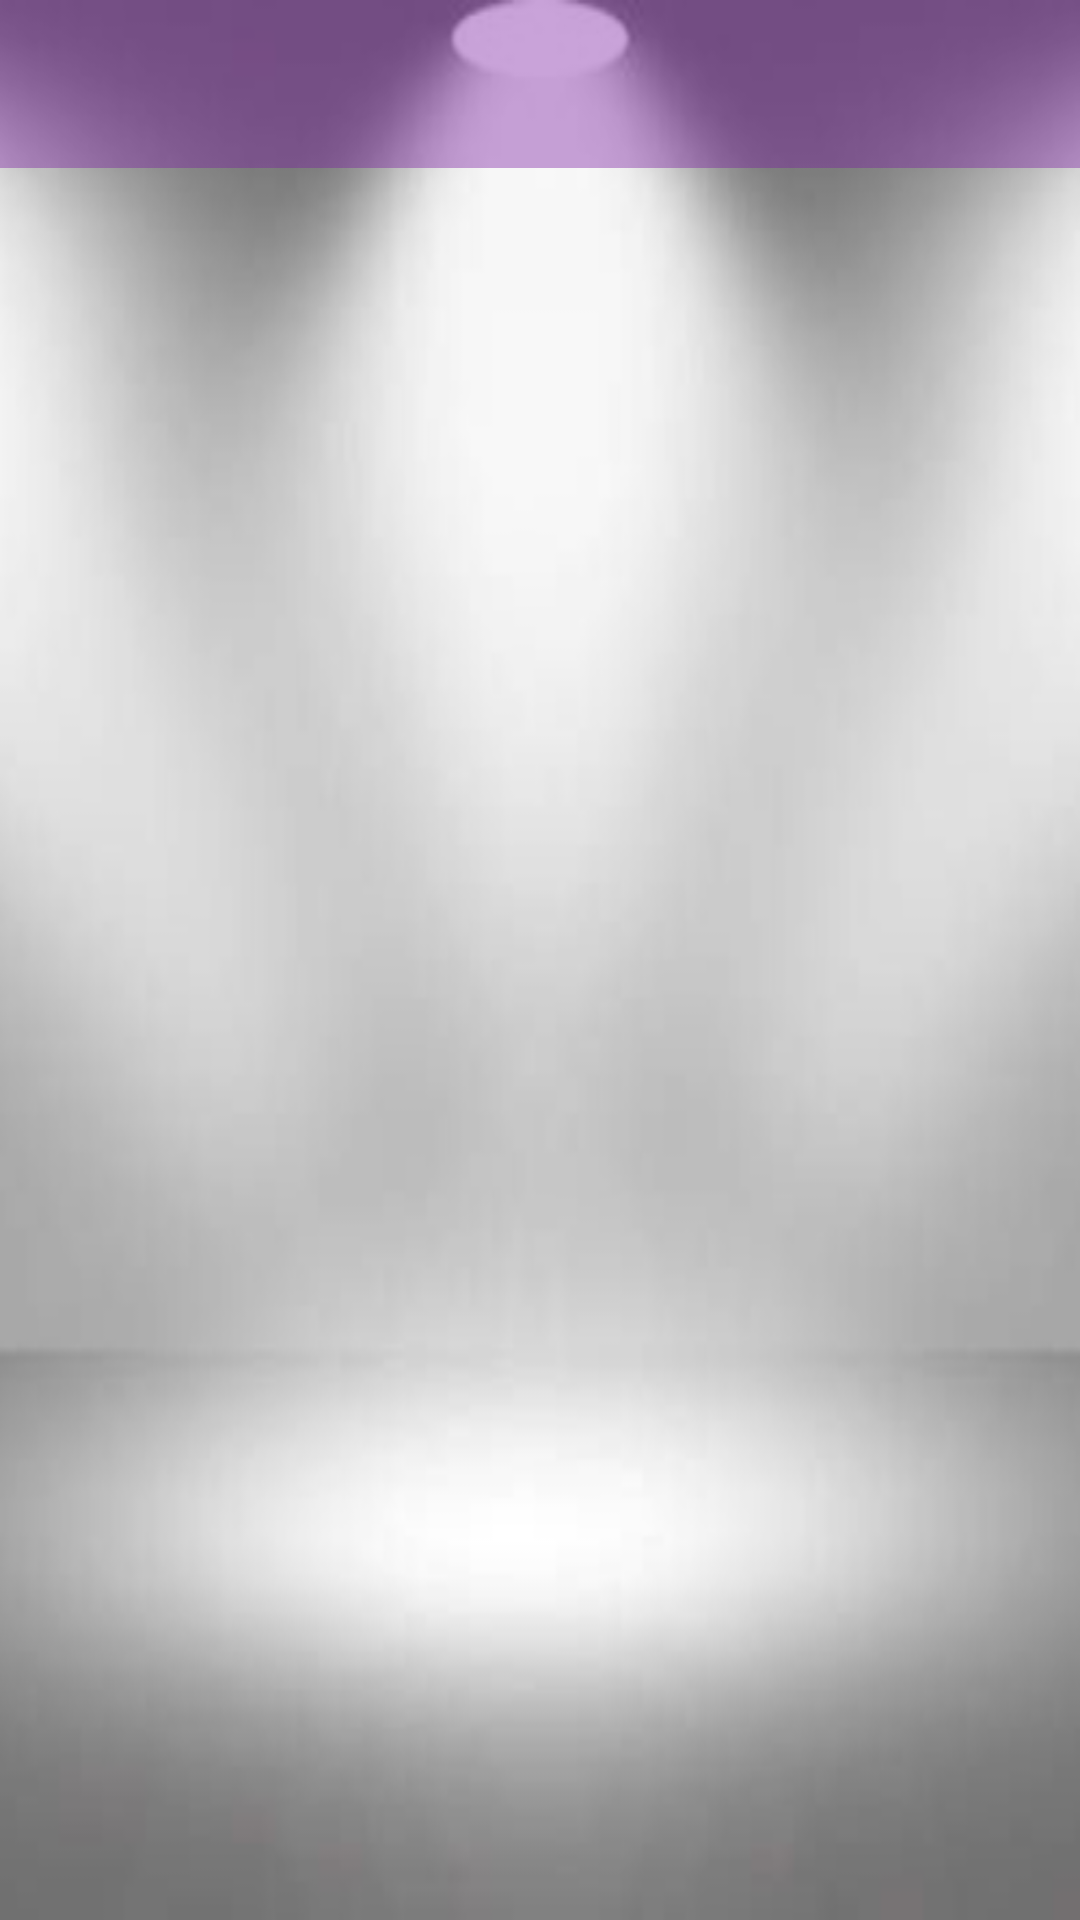

Write the Android layout XML for this screen, with the resource values it uses.
<!-- AndroidManifest.xml: application theme AppTheme -->
<!-- res/layout/homepage_fragment.xml -->
<?xml version="1.0" encoding="utf-8"?>
<androidx.constraintlayout.widget.ConstraintLayout
    xmlns:android="http://schemas.android.com/apk/res/android"
    xmlns:app="http://schemas.android.com/apk/res-auto"
    android:layout_width="match_parent"
    android:layout_height="match_parent"
    android:background="@drawable/spott">

    <androidx.appcompat.widget.Toolbar
        android:id="@+id/toolbar2"
        android:layout_width="match_parent"
        android:layout_height="wrap_content"
        android:background="?attr/colorPrimary"
        android:minHeight="?attr/actionBarSize"
        android:theme="?attr/actionBarTheme"
        app:layout_constraintEnd_toEndOf="parent"
        app:layout_constraintStart_toStartOf="parent"
        app:layout_constraintTop_toTopOf="parent" />


    <androidx.viewpager2.widget.ViewPager2
        android:id="@+id/viewPagerImageSlider"
        android:layout_width="match_parent"
        android:layout_height="match_parent"
        android:paddingStart="80dp"
        android:paddingEnd="80dp"
        />


    <TextView
        android:id="@+id/verifyEmailMsg"
        android:layout_width="wrap_content"
        android:layout_height="wrap_content"
        android:layout_marginTop="55dp"
        android:text="Please verify your email address!"
        android:textSize="15sp"
        android:textStyle="bold|italic"
        android:visibility="gone"
        app:layout_constraintEnd_toEndOf="parent"
        app:layout_constraintHorizontal_bias="0.5"
        app:layout_constraintStart_toStartOf="parent"
        app:layout_constraintTop_toTopOf="parent" />

    <Button
        android:id="@+id/verifyEmailBtn"
        android:layout_width="wrap_content"
        android:layout_height="wrap_content"
        android:layout_marginTop="3dp"
        android:background="@drawable/button_background"
        android:text="Verıfy now"
        android:textColor="@color/white"
        android:visibility="gone"
        app:layout_constraintEnd_toEndOf="parent"
        app:layout_constraintHorizontal_bias="0.5"
        app:layout_constraintStart_toStartOf="parent"
        app:layout_constraintTop_toBottomOf="@+id/verifyEmailMsg" />


</androidx.constraintlayout.widget.ConstraintLayout>
<!-- resources referenced by this layout -->
<resources>
  <color name="white">#FFFFFFFF</color>
  <!-- drawable button_background (drawable) -->
  <?xml version="1.0" encoding="utf-8"?>
  <shape xmlns:android="http://schemas.android.com/apk/res/android">
  
      <gradient
          android:angle="90"
          android:endColor="#3F5EFB"
          android:startColor="#FC466B"
           />
  
      <corners
          android:radius="20dp"/>
  
  
  
  
  </shape>
  <!-- drawable spott: png bitmap (drawable-v24, 55239 bytes) -->
  <style name="AppTheme" parent="Theme.AppCompat.Light.NoActionBar">
          
          <item name="colorPrimary">@color/purple_700</item>
          <item name="colorPrimaryDark">@color/purple_500</item>
          <item name="colorAccent">@color/purple_500</item>
          <item name="android:windowDisablePreview">true</item>
  
      </style>
  <color name="purple_700">#687B1FA2</color>
  <color name="purple_500">#FF0033</color>
</resources>
